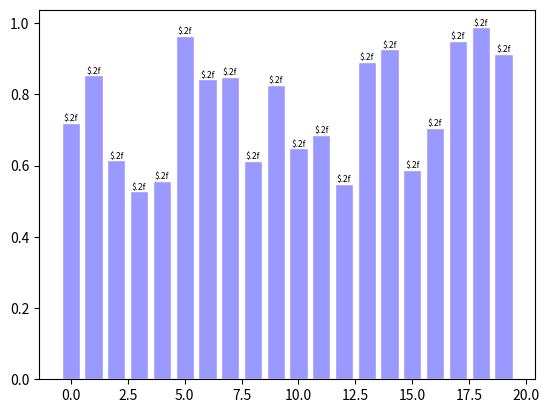

Write Python code to recreate this figure.
# --- Matplotlib Bar Chart page.64
import matplotlib.pyplot as plt
import numpy as np

X = np.arange(20)
Y = np.random.uniform(0.5, 1.0, 20)

for x, y in zip(X, Y):
    # ha: horizontal alignment
    # va: vertical alignment
    plt.text(x, y, '$.2f' % y, ha='center', va='bottom', fontsize=6)

plt.bar(X, Y, facecolor='#9999ff', edgecolor='white')
plt.show()

